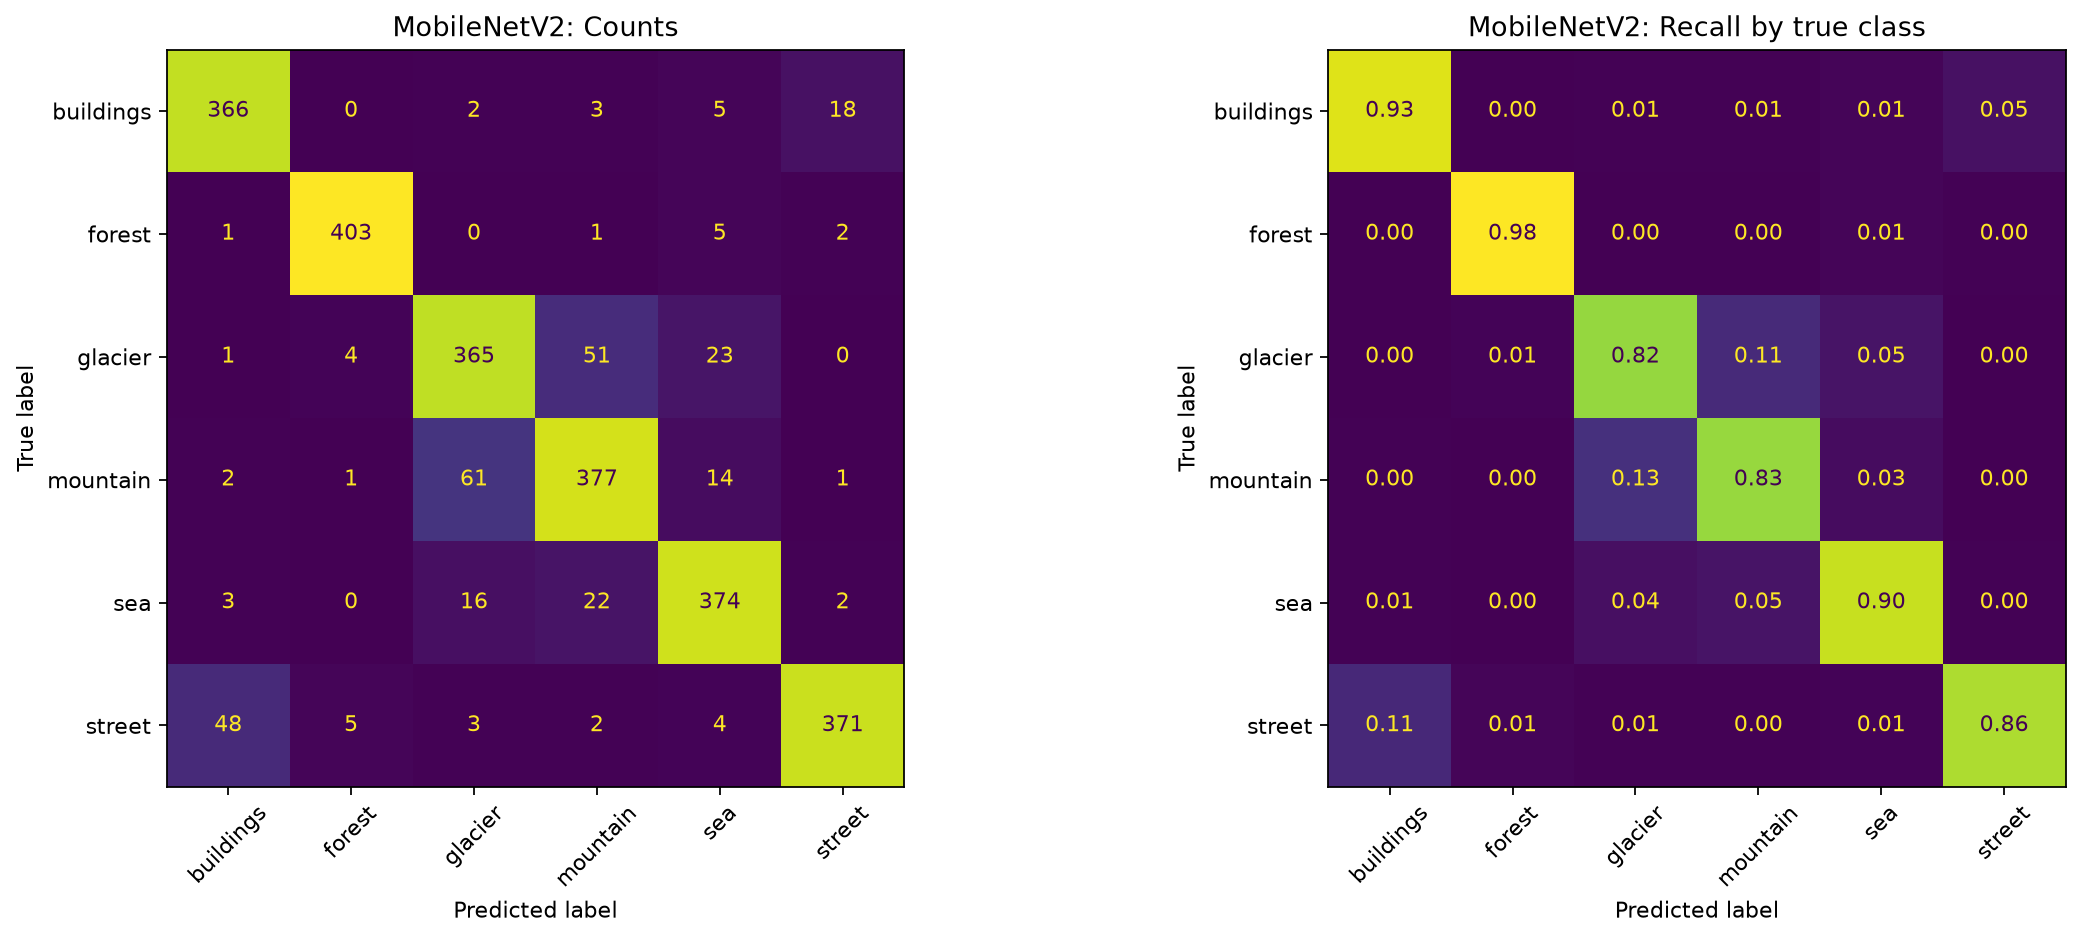

Values plotted in this chart, from the file beside it:
, buildings, forest, glacier, mountain, sea, street
buildings, 366, 0, 2, 3, 5, 18
forest, 1, 403, 0, 1, 5, 2
glacier, 1, 4, 365, 51, 23, 0
mountain, 2, 1, 61, 377, 14, 1
sea, 3, 0, 16, 22, 374, 2
street, 48, 5, 3, 2, 4, 371
